Run: headless pygame with SDL's dummy video driver; simulated clock (each Clock.tick advances the game by its frame time, no real sleeping); random seed 0; keys injected as events and as key.get_pressed() state; no mouse input.
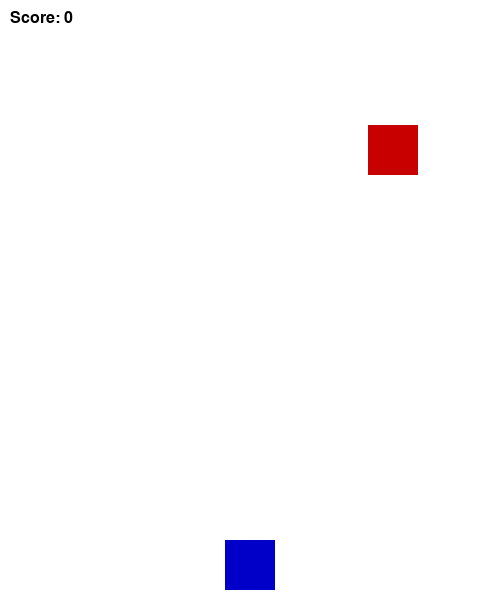
Frame 1 of 4 · flips 1–60 · no input
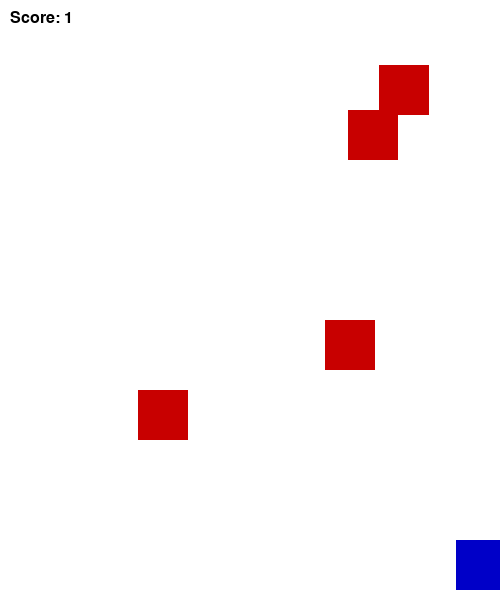
Frame 2 of 4 · flips 61–180 · tapped SPACE, RETURN · held RIGHT (→), D
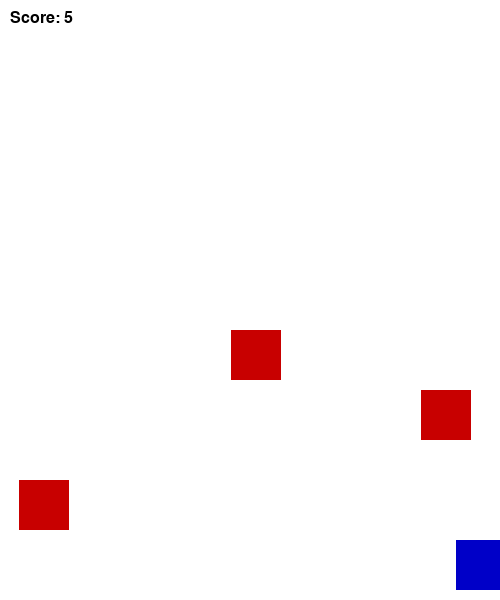
Frame 3 of 4 · flips 181–300 · held DOWN (↓), S
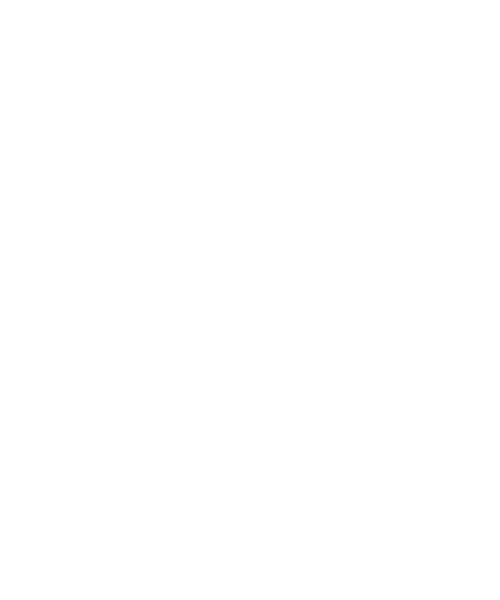
Frame 4 of 4 · flips 301–420 · held LEFT (←), A, UP (↑), W

The pygame program that drew these frames:

import pygame
import random
import sys

# Initialize Pygame
pygame.init()

# Screen settings
WIDTH, HEIGHT = 500, 600
screen = pygame.display.set_mode((WIDTH, HEIGHT))
pygame.display.set_caption("Dodge the Falling Blocks")

# Colors
WHITE = (255, 255, 255)
BLACK = (0, 0, 0)
RED = (200, 0, 0)
BLUE = (0, 0, 200)

# Clock for controlling FPS
clock = pygame.time.Clock()

# Player settings
player_size = 50
player_x = WIDTH // 2 - player_size // 2
player_y = HEIGHT - player_size - 10
player_speed = 7

# Enemy settings
enemy_size = 50
enemy_speed = 5
enemies = []

# Score
score = 0
font = pygame.font.SysFont("Arial", 24)

def drop_enemies(enemy_list):
    """Spawn enemies randomly at the top."""
    if len(enemy_list) < 10 and random.random() < 0.03:
        x_pos = random.randint(0, WIDTH - enemy_size)
        enemy_list.append([x_pos, 0])

def draw_enemies(enemy_list):
    for enemy in enemy_list:
        pygame.draw.rect(screen, RED, (enemy[0], enemy[1], enemy_size, enemy_size))

def update_enemy_positions(enemy_list, score):
    """Move enemies down and remove those off screen."""
    for enemy in enemy_list[:]:
        if enemy[1] >= 0 and enemy[1] < HEIGHT:
            enemy[1] += enemy_speed
        else:
            enemy_list.remove(enemy)
            score += 1
    return score

def collision_check(enemy_list, player_pos):
    """Check for collisions between enemies and player."""
    px, py = player_pos
    for ex, ey in enemy_list:
        if (ex < px < ex + enemy_size or ex < px + player_size < ex + enemy_size) and \
           (ey < py < ey + player_size < ey + enemy_size or ey < py < ey + player_size):
            return True
    return False

# Game loop
running = True
while running:
    screen.fill(WHITE)

    for event in pygame.event.get():
        if event.type == pygame.QUIT:
            pygame.quit()
            sys.exit()

    # Key handling
    keys = pygame.key.get_pressed()
    if keys[pygame.K_LEFT] and player_x > 0:
        player_x -= player_speed
    if keys[pygame.K_RIGHT] and player_x < WIDTH - player_size:
        player_x += player_speed

    # Enemy logic
    drop_enemies(enemies)
    score = update_enemy_positions(enemies, score)

    # Collision
    if collision_check(enemies, (player_x, player_y)):
        print(f"Game Over! Final Score: {score}")
        pygame.quit()
        sys.exit()

    # Draw player & enemies
    pygame.draw.rect(screen, BLUE, (player_x, player_y, player_size, player_size))
    draw_enemies(enemies)

    # Display score
    score_text = font.render(f"Score: {score}", True, BLACK)
    screen.blit(score_text, (10, 10))

    # Update display & tick
    pygame.display.flip()
    clock.tick(30)
